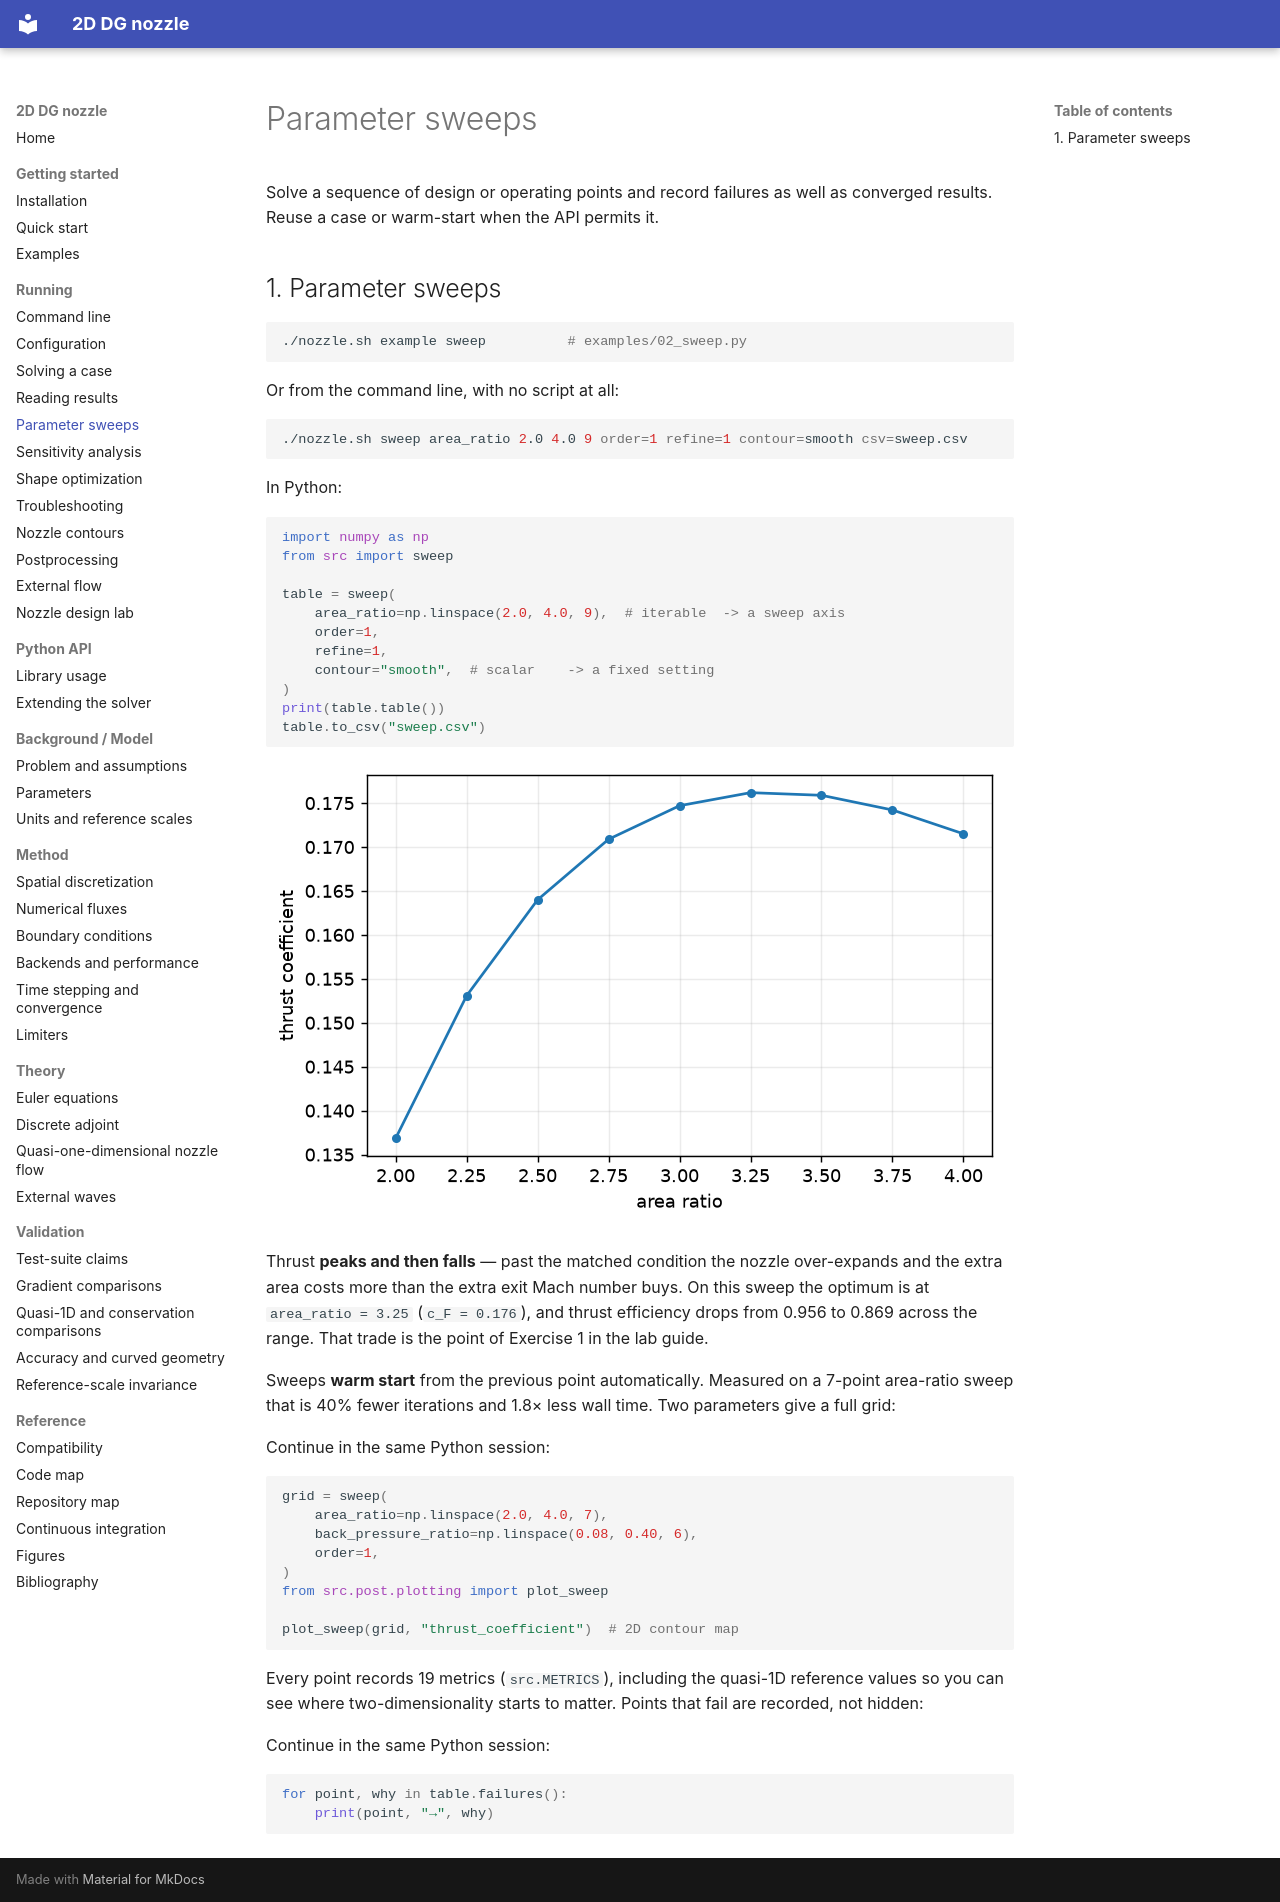

repository: mrodrig6/2D_nozzle · page: running/sweeps/index.html · generator: mkdocs

# Parameter sweeps

Solve a sequence of design or operating points and record failures as well as converged results. Reuse a case or warm-start when the API permits it.

## 1. Parameter sweeps

```bash
./nozzle.sh example sweep          # examples/02_sweep.py
```

Or from the command line, with no script at all:

```bash
./nozzle.sh sweep area_ratio 2.0 4.0 9 order=1 refine=1 contour=smooth csv=sweep.csv
```

In Python:

```python
import numpy as np
from src import sweep

table = sweep(
    area_ratio=np.linspace(2.0, 4.0, 9),  # iterable  -> a sweep axis
    order=1,
    refine=1,
    contour="smooth",  # scalar    -> a fixed setting
)
print(table.table())
table.to_csv("sweep.csv")
```

![Area-ratio sweep: thrust coefficient and exit Mach against quasi-1D theory](../figures/area_ratio_sweep.png)

Thrust **peaks and then falls** — past the matched condition the nozzle
over-expands and the extra area costs more than the extra exit Mach number buys.
On this sweep the optimum is at `area_ratio = 3.25` (`c_F = 0.176`), and thrust
efficiency drops from 0.956 to 0.869 across the range. That trade is the point of
Exercise 1 in the lab guide.

Sweeps **warm start** from the previous point automatically. Measured on a
7-point area-ratio sweep that is 40% fewer iterations and 1.8× less wall time.
Two parameters give a full grid:

Continue in the same Python session:

```python
grid = sweep(
    area_ratio=np.linspace(2.0, 4.0, 7),
    back_pressure_ratio=np.linspace(0.08, 0.40, 6),
    order=1,
)
from src.post.plotting import plot_sweep

plot_sweep(grid, "thrust_coefficient")  # 2D contour map
```

Every point records 19 metrics (`src.METRICS`), including the quasi-1D
reference values so you can see where two-dimensionality starts to matter.
Points that fail are recorded, not hidden:

Continue in the same Python session:

```python
for point, why in table.failures():
    print(point, "→", why)
```
